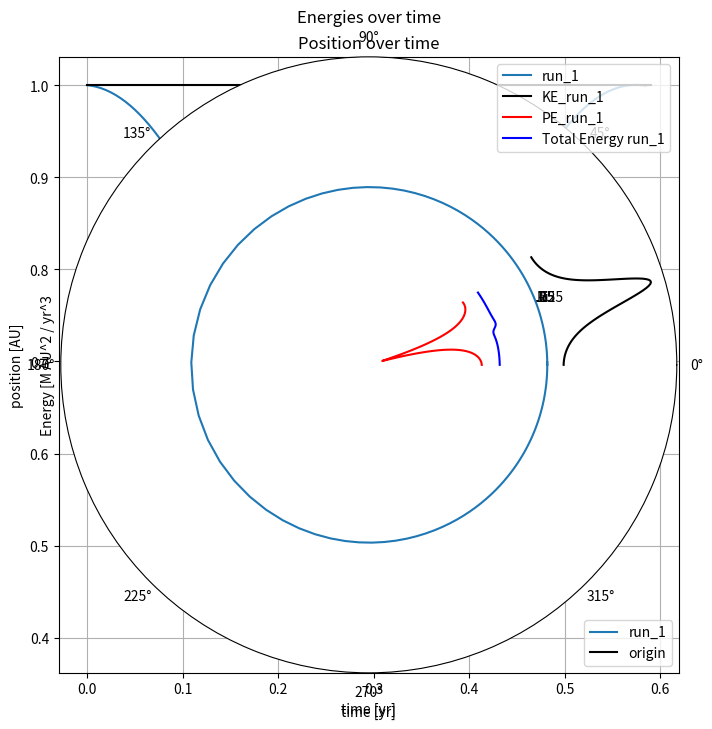

This chart was generated by the following Python code:
'''''''''''''''''''''''''''''''''''''''''''''''''''''''''''''''''''''''''''''
orbit_final.py
sheet 1 exercise 2  "Satellite motion"
CO-Physics 1 2021WS
By Clemens Wager, 01635477
'''''''''''''''''''''''''''''''''''''''''''''''''''''''''''''''''''''''''''''
# Objective:
# Modify the program orbit.f or write a new program so that instead of running for
#   a fixed number of time steps, the program stops when the satellite completes one full orbit.
#
# a) The program should compute the following orbital measures:
#   - period
#   - eccentricity
#   - semimajor (+semiminor) axis
#   - perihelion distance
#   Use the Euler-Cromer method and test the program with circular and slightly elliptical orbits.
#   Compare the measured eccentricity with the given value e.
#
# b) Show that your code confirms Kepler's third law.
#   "The square of a planet's orbital period is proportional to
#    the cube of the length of the semi-major axis of its orbit."
#
# c) [optional] Confirm the given equation of the "viral theorem".

import math
from math import pi
import numpy as np
import matplotlib.pyplot as plt

### Global constants ###
G = 6.67408e-11  # gravitational constant in m^3/kg*s^2
M = 1.99e30  # mass of sun in kg
GM = 4 * pi ** 2  # constant (AU^3/yr^2)

### Create satellite ###
m = 1.0  # mass of the satellite in kg
t_0 = 0.0  # 0  # initial time in astronomical units [years]
r_0 = 1  # 1 initial position in astronomical units [AU]
v_0 = 2*pi  # 2*pi initial velocity in [AU/years]

### Lists ###
rplot2 = []  # list with r values
thplot2 = []  # list with theta values
timeplot2 = []  # list with time values (tplot)
kinetic2 = []  # list of kinetic energy
potential2 = []  # list of potential energy
totalenergy = [] # list of total energy

#==================== Simulation parameters ===================#
# General settings
givenData = True    # apply given test data of assignment
interestingSimulations = False  # apply interesting orbit data

dt = 0.005  # 0.005     # size of timestep, adjusts accuracy
orbits = 1              # number of orbits per run
runs = 1  # 4-5         # number of trajectories computed
overlap = False         # plot simulations of each run as if they had started at t_0 simultaneously

# Settings for b)
confirmKeplersThirdLaw = False  # calculate and plot to confirm Kepler's Third Law
kepler_reference = True  # add a line to the Kepler plot that illustrates ideal results
#==============================================================#


# apply given test data of assignment
if givenData:
    """ Resulting values you should obtain:
    period T = 0.58 years  # result=0.59 years
    eccentricity e = 0.436  # result=0.436 """
    r_0 = 1
    v_0 = 3*pi/2
    dt = 0.005

if interestingSimulations:
    # apply interesting simulations inputs for position and velocity
    #                  r_0   v_0
    interestingVars = [[1., 2.0 * pi],  # circular motion
                       [.8, 1.0 * pi],  # planet escapes after ca. 8 orbits
                       [.6, 1.4 * pi],  # "flower"
                       [.6, 1.2 * pi],  # small/big loops alternating with escape
                       [2., 0.4 * pi]]  # "middle bump"
    choice = 3
    orbits = 7
    r_0 = interestingVars[choice][0]
    v_0 = interestingVars[choice][1]

####################### Compute orbit #########################
def euler_cromer(GM, dt, time, r, v, normR):
    """ implement Euler-Cromer method in function """
    # update acceleration
    accel_x = -GM * r[0] / (normR ** 3)    # accel x
    accel_y = -GM * r[1] / (normR ** 3)    # accel y
    # update velocity
    v[0] = v[0] + dt * accel_x      # update v_x
    v[1] = v[1] + dt * accel_y      # update v_y
    # update position
    r[0] = r[0] + dt * v[0]         # update r_x        # The Euler-Cromer step (using updated velocity)
    r[1] = r[1] + dt * v[1]         # update r_y        # The Euler-Cromer step (using updated velocity)
    time = time + dt                # update time
    return time, r, v   # return updated values


def compute_orbit(r_0, v_0):
    """
    Compute the orbit, so the angular displacement in each time step.
    Return:
        r_max: average maximum radius
        r_min: average minimal radius
        period_avg: average period length
    """
    r = [r_0, 0]  # define initial position vector
    v = [0, v_0]  # define initial velocity vector
    normR = math.sqrt(r[0] * r[0] + r[1] * r[1])  # initial position
    normV = math.sqrt(v[0] * v[0] + v[1] * v[1])  # initial energy
    time = t_0  # set time to t_0
    period_agg = 0 # added timesteps calculate period length
    stepmax = 0 # declare variable for max iteration number
    for run in range(runs):  # runs
        # create sublists for this run
        rplot2.append([])
        thplot2.append([])
        timeplot2.append([])
        kinetic2.append([])
        potential2.append([])
        totalenergy.append([])

        if overlap:  # all runs start from t_0
            time = t_0  # set time to t_0
        th_is_negative = False  # for full orbit detection
        porbits = orbits  # set parameter orbits to orbits

        stepmax = 0 # reset max iterations

        # Compute positions on one full orbit
        while porbits:  # loop stops if last angle surpasses 360°
            if stepmax > 3000*orbits: # safeguard
                break
                #raise ValueError(f"Error: Satellite left orbit in run {run}!")
            stepmax += 1
            # Record position, angle, timestep and energy for plotting
            rplot2[run].append(normR)
            thplot2[run].append(math.atan2(r[1], r[0]))  # arctan2 is a jumping function
            timeplot2[run].append(time)
            kinetic2[run].append(0.5 * m * normV ** 2)
            potential2[run].append(-GM * m / normR)
            totalenergy[run].append((0.5 * m * normV ** 2)-(GM * m / normR))
            period_agg += dt  # add timestep to calculate period

            # Test if a full orbit is completed 360 [°] = 2pi [rad]
            # FIRST condition for loop break: orbit past 1Pi
            if thplot2[run][-1] < 0:
                th_is_negative = True  # store that angle surpassed 1Pi
            # SECOND condition: angle above zero again => orbit past origin
            if th_is_negative and thplot2[run][-1] >= 0:
                th_is_negative = False  # set for next orbit
                # subtract one orbit from total number to indicate that one orbit was completed
                # breaks the loop when porbits reaches 0
                porbits -= 1

            # Compute next step
            time, r, v = euler_cromer(GM, dt, time, r, v, normR)

            # Calculate new position and energy from the last recorded incidence
            normR = math.sqrt(r[0] * r[0] + r[1] * r[1])
            normV = math.sqrt(v[0] * v[0] + v[1] * v[1])

    # Aggregate all max. and min. radius averaged over all runs
    r_max_agg = 0
    r_min_agg = 0
    for run in range(runs):
        r_max_agg += max(rplot2[run])
        r_min_agg += min(rplot2[run])
    r_max = r_max_agg / runs # averaged r_max
    r_min = r_min_agg / runs # averaged r_min

    # Calculate average period from lists of timesteps
    period_avg = period_agg / (runs * orbits)  # averaged period
    #print(f"stepmax: {stepmax}\n") #DEBUGGING
    return r_max, r_min, period_avg


########################## Plot data ##########################

# plot function for new lists
def plot_position():
    """ Plot position r from rplot2 over time t from timeplot2. """

    plt.rcParams["figure.figsize"] = (8,8)  # set figure size
    # smart plot loop
    for run in range(runs):
        plt.plot(timeplot2[run],    # time t
                 rplot2[run],       # postion r
                 label="run_%s" % (run + 1))  # set label according to run number

    # plot an origin line
    if r_0 == 1:  # only with standard initial position
        origin_x = [0, period*orbits*runs]
        origin_y = [1, 1]
        plt.plot(origin_x, origin_y,
                 color='black',
                 markersize='2',
                 label='origin')
    # fancy plot
    plt.title('Position over time')
    plt.xlabel("time [yr]")
    plt.ylabel("position [AU]")
    plt.legend(loc='lower right')
    plt.grid()
    #plt.savefig("plot_position_over_time")
    plt.show()


# plot angle NOT IN USE
def plot_angle():
    """ Plot angle theta from thplot2 over time t from timeplot2. """

    plt.rcParams["figure.figsize"] = (8,8)  # set figure size

    # smart plot loop
    for run in range(runs):
        plt.plot(timeplot2[run],    # time t
                 thplot2[run],      # anlge theta
                 label="run_%s" % (run + 1),  # set label according to run number
                 marker='o',
                 color='r')

    # plot an origin line
    if r_0 == 1:  # only with standard initial position
        if overlap:  # origin line short
            origin_x = [0, 0]
            origin_y = [1, 0]
        else:  # origin line long
            origin_x = np.arange(0, (runs + 1))
            origin_y = np.zeros(runs + 1)

        plt.plot(origin_x, origin_y,
                 color='black',
                 markersize='2',
                 label='origin')
    # make plot look nicer
    plt.title('Position as wave over time')
    plt.xlabel("time [yr]")
    plt.ylabel("angle theta")
    plt.legend(loc='lower right')
    plt.show()


# polar plot for data
# more info: http://devdoc.net/python/matplotlib-2.0.0/examples/pylab_examples/polar_demo.html
def plot_polar():
    """ Plot angle theta from thplot2 over time t from timeplot2 on a polar plot. """
    ### setting the axes projection as polar
    # plt.axes(projection='polar')
    plt.rcParams["figure.figsize"] = (8,8)  # set figure size

    ax = plt.subplot(111, projection='polar') # create special polar plot

    # smart plot loop
    for run in range(runs):
        ax.plot(thplot2[run], rplot2[run],
                label=f"run_{run+1}")  # set label according to run number

    ### make plot look nicer
    if confirmKeplersThirdLaw:
        radmax = 3.5
    else: # normal orbit simulation
        radmax = 1.5
    ax.set_rmax(radmax)  # set max radius displayed

    # plt.title('Polar plot of satellite orbit')     # set title
    ax.set_title('Polar plot of satellite orbit')  # set title

    # plt.grid(True) # enable grid
    ax.grid(True)  # enable grid
    if confirmKeplersThirdLaw:
        ax.set_rticks(np.arange(0, radmax, 0.5))  # number of radial ticks
    else: # normal orbit simulation
        ax.set_rticks(np.arange(0, radmax, 0.25))  # number of radial ticks
    ax.set_rlabel_position(+20)  # Move radial labels away from plotted line
    if confirmKeplersThirdLaw:
        ax.set_yticklabels(['.0', '.5', 'Pi', '1.5', '2Pi', '2.5', '3Pi'])  # radial labels
    else: # normal orbit simulation
        ax.set_yticklabels(['.0', '.25', '.5', '.75', 'Pi', '1.25'])  # radial labels

    ax.set_xticks(np.pi / 180 * np.linspace(0, 360, 16, endpoint=False))  # set number of radial lines
    ax.set_xticklabels(
        ['0°', None, '45°', None, '90°', None, '135°', None, '180°', None, '225°', None, '270°', None, '315°',
         None])  # alter radial labels

    if not confirmKeplersThirdLaw:
        plt.legend(loc='upper left')
        #plt.savefig("plot_polar")
        plt.show()


def plot_kepler(periods, semimjraxes):
    """ This plot plot the respective data to confirm Kepler's third law.
    Parameters:
        periods: input list with all periods
        semimjraxes:
    """
    # DEBUGGING
    #print(f"periods:\n{periods}\n")
    #print(f"semimjraxes:\n{semimjraxes}")

    plt.rcParams["figure.figsize"] = (8,8)  # set figure size
    plt.loglog(periods, semimjraxes,
             label='(computed semi-major axis)e(3/2) over computed orbital period',
             marker='o',
             color='g')

    if kepler_reference:
        x = np.linspace(0, periods[-1], len(periods)) # x values
        y = x ** (3 / 2) # y values
        plt.loglog(x, y,
                   label='y*e(3/2) over x',
                   color='black',
                   marker='x')

    # fancy plot
    plt.title('b) Kepler\'s Third Law')
    plt.xlabel("Square of period [log years^2]")
    plt.ylabel("Cube of semimajor axis [log AU^3]")
    plt.legend(loc='upper left')
    plt.grid(which='minor')
    #plt.savefig("plot_kepler_ratio")
    plt.show()


# plot angle NOT IN USE
def plot_energy():
    """ Plot potential, kinetic and total energy over time. """
    plt.rcParams["figure.figsize"] = (8,8)  # set figure size
    # smart plot loop for KE
    for run in range(runs):
        plt.plot(timeplot2[run],    # time t
                 kinetic2[run],     # KE
                 label="KE_run_%s" % (run + 1),  # set label according to run number
                 #marker='.',
                 color='black')
    # smart plot loop for PE
    for run in range(runs):
        plt.plot(timeplot2[run],    # time t
                 potential2[run],   # PE
                 label="PE_run_%s" % (run + 1),  # set label according to run number
                 #marker='.',
                 color='red')
    # smart plot loop for PE
    for run in range(runs):
        plt.plot(timeplot2[run],    # time t
                 totalenergy[run],   # total energy
                 label="Total Energy run_%s" % (run + 1),  # set label according to run number
                 #marker='o',
                 color='blue')
    # fancy plot
    plt.title('Energies over time')
    plt.xlabel("time [yr]")
    plt.ylabel("Energy [M AU^2 / yr^3")
    plt.legend()
    plt.grid(which='both')
    plt.show()


### Calculate additional parameters of orbit ###
def calc_params():
    """ Input the period and print out additional info on the respective orbit.
    >> period
    >> eccentricity
    >> radius extrema
    >> Perihelion distance
    >> Semimajor axis
    >> Semiminor axis
    >> total energy
    """
    print("====== ORBIT RESULTS ======")
    print(f"orbits={orbits}, runs={runs}, dt={dt}\n") # simulation parameters

    # print period
    print("period =", round(period, 4), "[yr]")

    # total energy E = K + (-P)
    E = 0.5*m*v_0**2 - (GM*m)/r_0 # using pre-calculated G*M
    print("total energy E =", round(E, 4), "[M AU^2 / yr^2]") #TODO unit of energy

    # Semimajor axis
    sma = (r_max + r_min) / 2 # mean value of the r extrema
    print("semimajor axis =", round(sma,4), "[AU]")

    # Semiminor axis
    smi = math.sqrt(r_max * r_min) # geometric mean of the r extrema
    print("semiminor axis =", round(smi,4), "[AU]")

    # Measured e
    e_measured2 = math.sqrt(1 - (smi **2 / sma **2))
    print("eccentricity (measured) e =", round(e_measured2,4))

    # radius extrema
    print("\nr_max =", round(r_max,4), "[AU]")
    print("r_min =", round(r_min,4), "[AU]")

    # Perihelion distance P=sma*(1-e)
    print("perihelion distance =", round( (sma*(1-e_measured2)),4), "[AU]")
    print("---------------------------------------------")

####################### RUN SIMULATION ########################

if confirmKeplersThirdLaw:
    """ Plots several orbits. Then plots graph to confirm Kepler's Third Law """
    # NEW KEPLER Experiment
    orbits = 1
    runs = 1
    r_0 = 1
    v_0 = 2*pi
    dt = dt # default 0.005
    kep_range = 20
    v_list = np.linspace(1.8*pi, 2.5*pi, kep_range).tolist()
    r0 = 1 # initial radius 1 [AU]
    #print(f"r_list:\n{r_list}\n") #DEBUGGING
    #print(f"v_list:\n{v_list}\n") #DEBUGGING

    # Compute periods and sma for input values
    period_list = []  # list of periods
    sma_list = []  # list of semi-major axis values
    for i in range(kep_range):
        v0 = v_list[i]
        r_max, r_min, period = compute_orbit(r0, v0)
        period_list.append(period)  # store period length
        sma_list.append((r_max + r_min) / 2) # store semi-major axes
        plot_polar()

    period_list_plot = [p**2 for p in period_list] # square entries of period_list
    sma_list_plot = [sma**3 for sma in sma_list] # cube entries of sma_list
    print("Plot all computed orbits to show that they are stable ...")
    plt.draw() # show keplerplot
    #plt.savefig("plot_kepler_orbits")

    # close all plots at once
    plt.pause(1) # pause to make time for the input line
    answer = input(f"Close all {kep_range} plots? [Y]es or [N]o? ").lower()
    if answer in ('yes','y'):
        for i in range(kep_range):
            plt.close()
    else:
        answer = input(f"Press [Enter] to continue...")
        for i in range(kep_range):
            plt.close()

    #print(f"period_list_plot:\n{period_list_plot}\n") #DEBUGGING
    #print(f"sma_list_plot:\n{sma_list_plot}\n") #DEBUGGING
    plot_kepler(period_list_plot, sma_list_plot)  # plot graph to visually confirm Kepler's Third Law

else:
    """ standard plot of some orbit """
    # normally compute position
    r_max, r_min, period = compute_orbit(r_0, v_0)
    calc_params() # print out simulation parameters
    plot_position() # plot position over time
    #plot_angle()   # used to visualize orbit length during debugging
    plot_polar() # plot angular position of orbit
    plot_energy()
